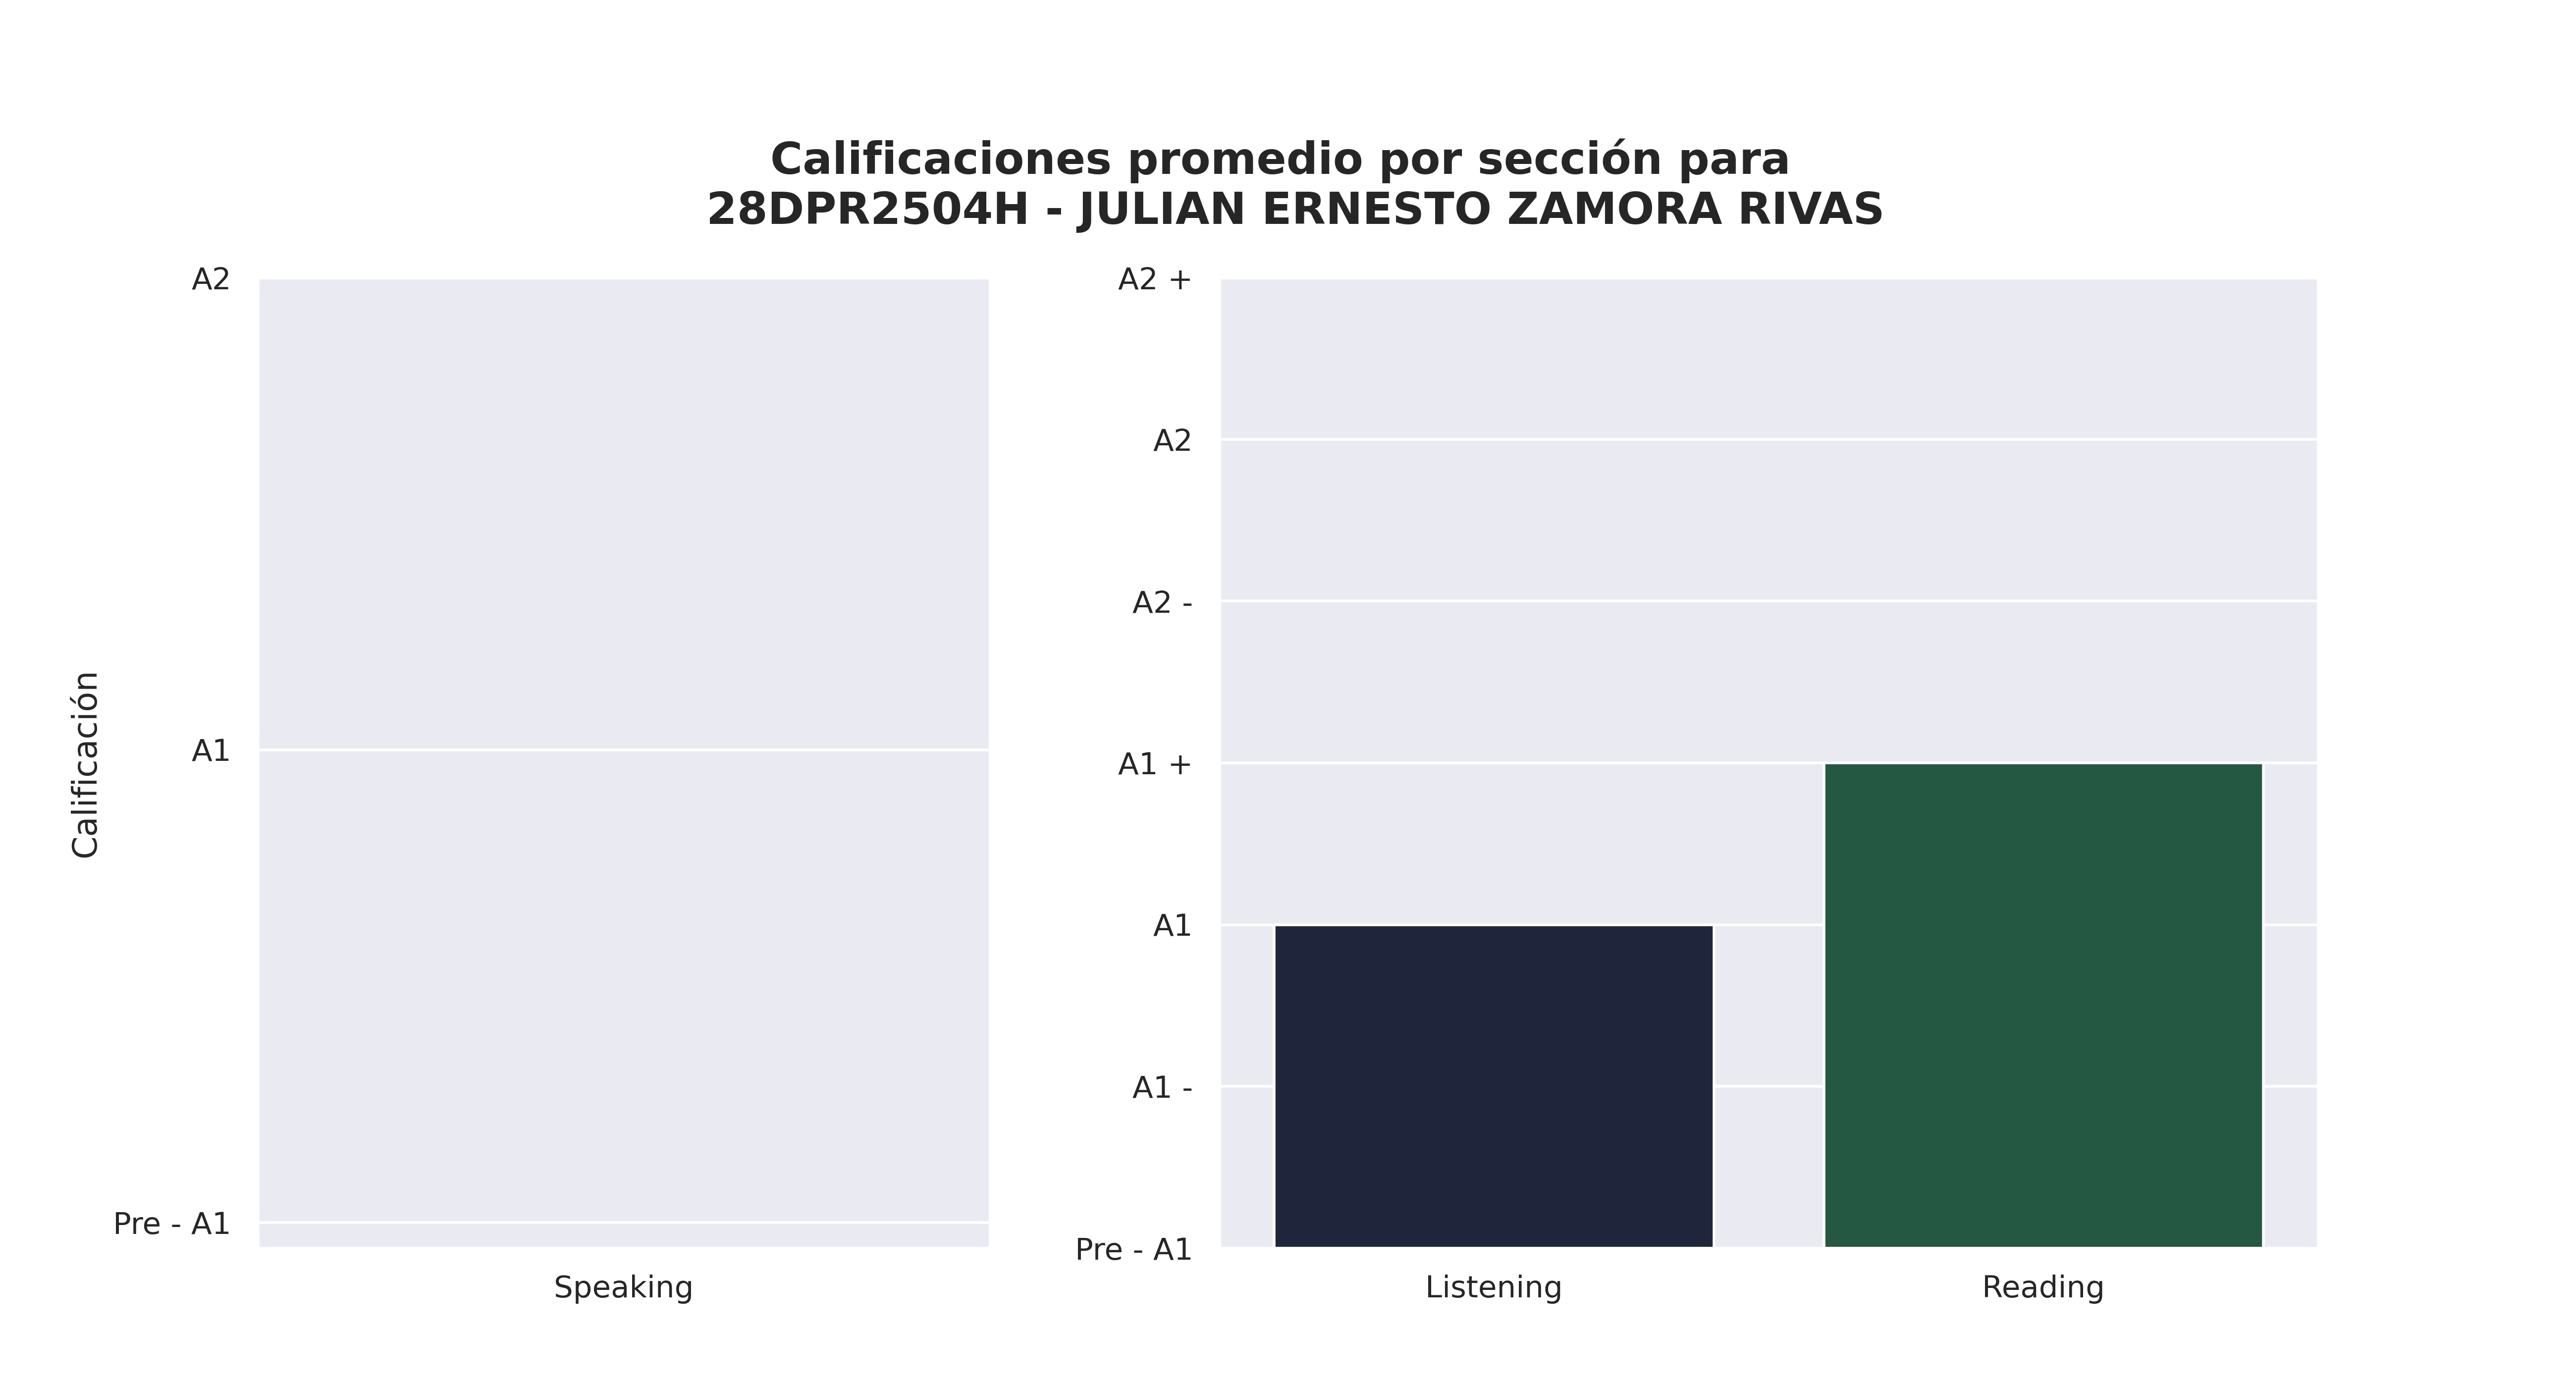

The file beside this chart, header and first rows:
Sección, Promedio de aciertos correctos, Calificación promedio, Número de estudiantes con esa calificaci…, Promedio de aciertos asignada por reviso…
Speaking, 0, Pre - A1, 87, -
Listening, 12, A1, 26, 6
Reading, 26, A1 +, 28, 11
